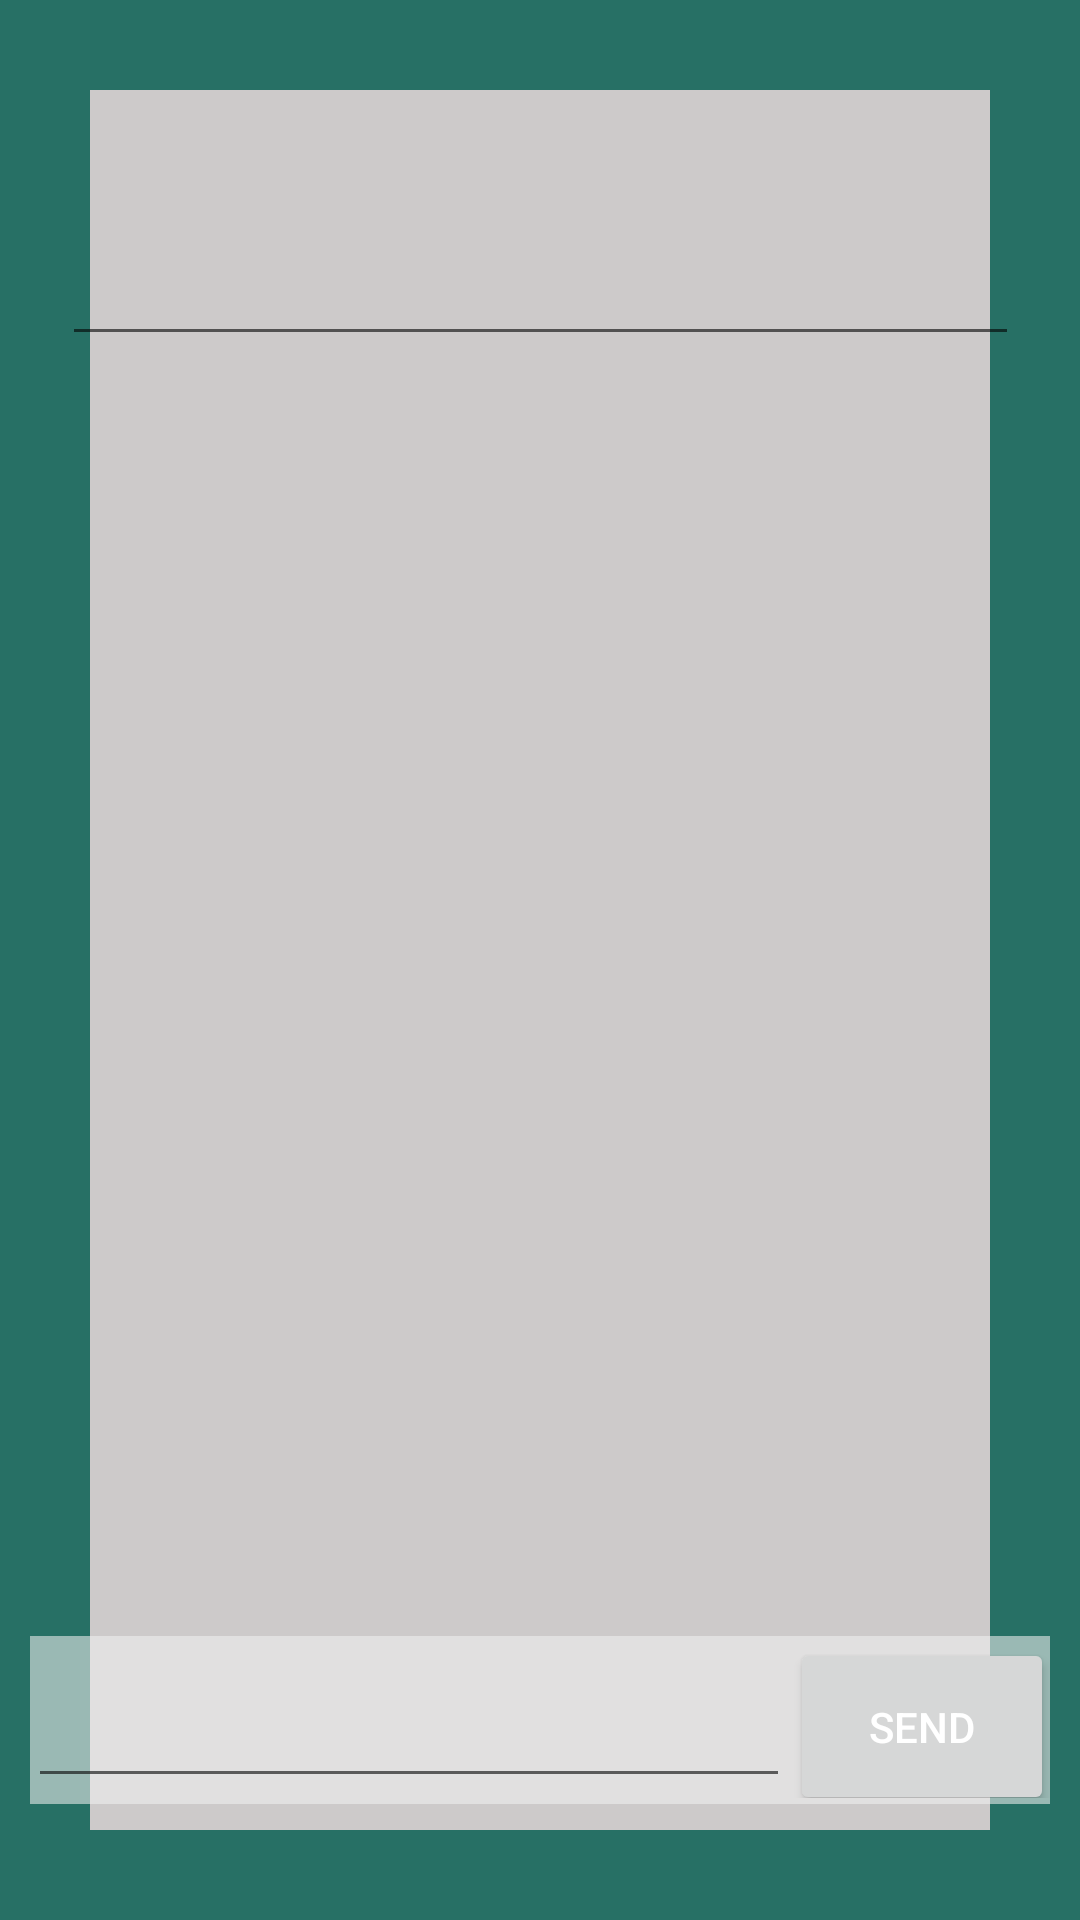

Android layout source for this screen:
<!-- AndroidManifest.xml: application theme Theme.Carpool4UFYP -->
<!-- res/layout/activity_send_passenger_message.xml -->
<?xml version="1.0" encoding="utf-8"?>
<androidx.constraintlayout.widget.ConstraintLayout xmlns:android="http://schemas.android.com/apk/res/android"
    xmlns:app="http://schemas.android.com/apk/res-auto"
    xmlns:tools="http://schemas.android.com/tools"
    android:layout_width="match_parent"
    android:layout_height="match_parent"
    android:background="@drawable/borderlayout"
    android:padding="10dp"
    tools:context=".MessagePassenger">

    <LinearLayout
        android:id="@+id/form"
        android:layout_width="342dp"
        android:layout_height="56dp"
        android:layout_alignParentLeft="true"
        android:layout_alignParentBottom="true"
        android:background="#91f1f1f1"
        android:orientation="horizontal"
        android:paddingBottom="2dp"
        app:layout_constraintBottom_toBottomOf="parent"
        app:layout_constraintEnd_toEndOf="parent"
        app:layout_constraintStart_toStartOf="parent"
        app:layout_constraintTop_toTopOf="parent"
        app:layout_constraintVertical_bias="0.949">


        <EditText
            android:id="@+id/messagetv"
            android:layout_width="293dp"
            android:layout_height="match_parent"
            android:layout_alignTop="@+id/button1"
            android:layout_alignParentLeft="true"
            android:layout_alignParentBottom="true"
            android:layout_toLeftOf="@+id/sendMessageButton"
            android:layout_weight="0.72"
            android:ems="10"
            android:maxHeight="80dp"
            android:minHeight="48dp" />

        <Button
            android:id="@+id/messageButton"
            android:layout_width="wrap_content"
            android:layout_height="59dp"
            android:layout_alignParentRight="true"
            android:layout_alignParentBottom="true"
            android:text="Send"
            android:textColor="#FFFFFF" />
    </LinearLayout>

    <ProgressBar
        android:id="@+id/progressBar"
        style="?android:attr/progressBarStyleLarge"
        android:layout_width="wrap_content"
        android:layout_height="wrap_content"
        android:layout_centerInParent="true"
        android:visibility="gone"
        tools:ignore="MissingConstraints"
        app:layout_constraintTop_toTopOf="parent"
        app:layout_constraintBottom_toBottomOf="parent"
        app:layout_constraintLeft_toLeftOf="parent"
        app:layout_constraintRight_toRightOf="parent"
        />


    <EditText
        android:id="@+id/edittxt_item"
        android:layout_width="319dp"
        android:layout_height="53dp"
        android:ems="10"
        android:inputType="textPersonName"
        android:minHeight="48dp"
        app:layout_constraintBottom_toBottomOf="parent"
        app:layout_constraintEnd_toEndOf="parent"
        app:layout_constraintStart_toStartOf="parent"
        app:layout_constraintTop_toTopOf="parent"
        app:layout_constraintVertical_bias="0.098" />

    <androidx.recyclerview.widget.RecyclerView
        android:id="@+id/my_recycler_view"
        android:layout_width="342dp"
        android:layout_height="305dp"
        android:layout_marginTop="8dp"
        app:layout_constraintHorizontal_bias="0.768"
        app:layout_constraintLeft_toLeftOf="parent"
        app:layout_constraintRight_toRightOf="parent"
        app:layout_constraintTop_toBottomOf="@id/edittxt_item" />


</androidx.constraintlayout.widget.ConstraintLayout>
<!-- resources referenced by this layout -->
<resources>
  <!-- drawable borderlayout (drawable-v24) -->
  <?xml version="1.0" encoding="utf-8"?>
      <shape xmlns:android="http://schemas.android.com/apk/res/android"
          android:shape="rectangle" >
  
      <stroke
          android:width="30dp"
          android:color="#277065" />
  
      </shape>
  <style name="Theme.Carpool4UFYP" parent="Theme.MaterialComponents.DayNight.DarkActionBar">
          
          <item name="colorPrimary">#277065</item>
          <item name="colorPrimaryVariant">@color/black</item>
          <item name="colorOnPrimary">#082B25</item>
          
          <item name="colorSecondary">@color/black</item>
          <item name="colorSecondaryVariant">#039BE5</item>
          <item name="android:windowBackground">@color/gray</item>
          
          <item name="android:statusBarColor" tools:targetApi="l">?attr/colorPrimaryVariant</item>
          
      </style>
  <color name="black">#FF000000</color>
  <color name="gray">#CDCACA</color>
</resources>
